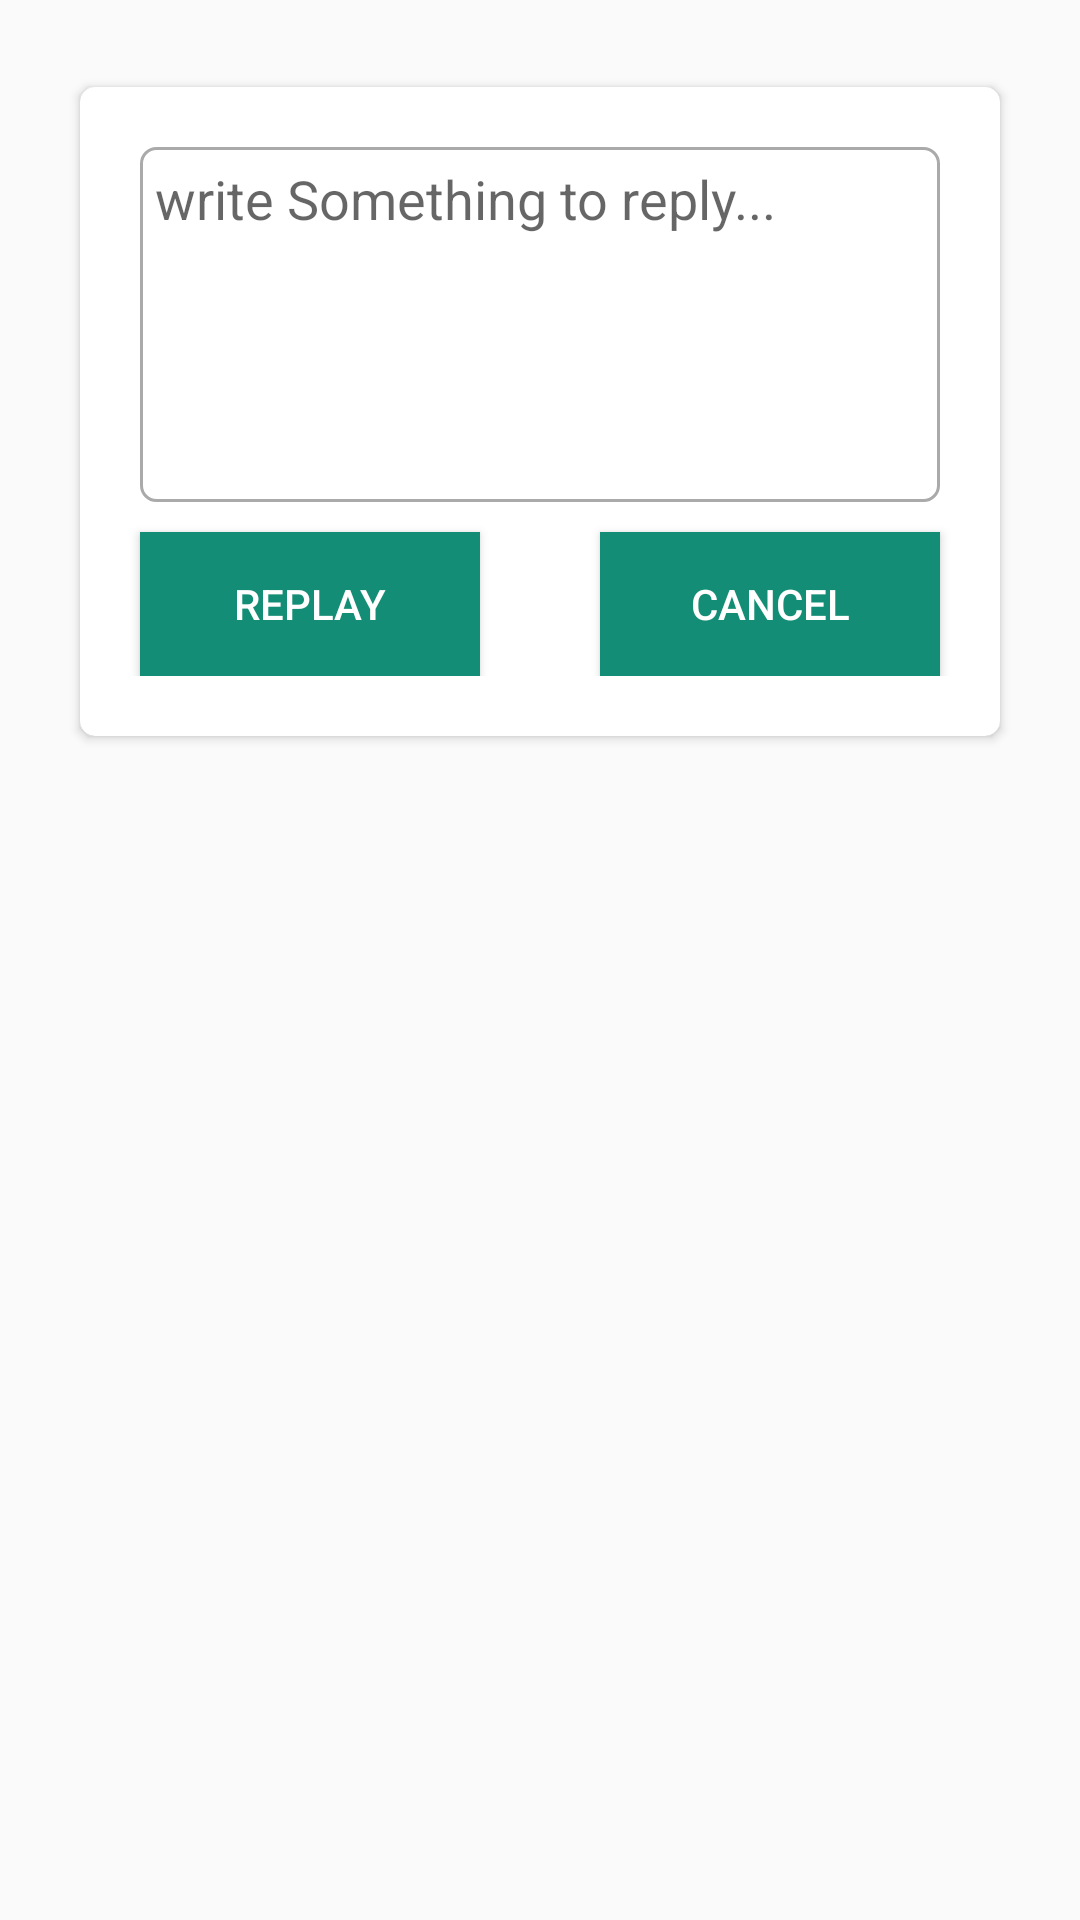

This screen was rendered from an Android layout file. Write that file and the resources it references.
<!-- AndroidManifest.xml: application theme AppTheme -->
<!-- res/layout/replay_email_dialog.xml -->
<?xml version="1.0" encoding="utf-8"?>
<LinearLayout xmlns:android="http://schemas.android.com/apk/res/android"
    xmlns:app="http://schemas.android.com/apk/res-auto"
    android:layout_width="match_parent"
    android:layout_height="match_parent"
    android:orientation="vertical"
    android:padding="20dp">

    <android.support.v7.widget.CardView
        android:layout_width="match_parent"
        android:layout_height="wrap_content"
        app:cardCornerRadius="5dp"
        app:cardMaxElevation="5dp"
        app:cardPreventCornerOverlap="true"
        app:cardUseCompatPadding="true">


        <LinearLayout
            android:layout_width="match_parent"
            android:layout_height="wrap_content"
            android:layout_marginBottom="20dp"
            android:layout_marginTop="20dp"
            android:gravity="center"
            android:orientation="vertical">


            <EditText
                android:id="@+id/Messsage"
                android:layout_width="match_parent"
                android:layout_height="wrap_content"
                android:layout_marginEnd="20dp"
                android:layout_marginStart="20dp"
                android:background="@drawable/shape_editext"
                android:gravity="center|start|top"
                android:hint="write Something to reply..."
                android:lines="5"
                android:padding="5dp" />

            <LinearLayout
                android:layout_width="match_parent"
                android:layout_height="wrap_content">

                <Button
                    android:id="@+id/Replay"
                    android:layout_width="0dp"
                    android:layout_height="wrap_content"
                    android:layout_marginEnd="20dp"
                    android:layout_marginStart="20dp"
                    android:layout_marginTop="10dp"
                    android:layout_weight="1"
                    android:background="@color/colorPrimary"
                    android:text="Replay"
                    android:textColor="@android:color/white" />

                <Button
                    android:id="@+id/Cancel"
                    android:layout_width="0dp"
                    android:layout_height="wrap_content"
                    android:layout_marginEnd="20dp"
                    android:layout_marginStart="20dp"
                    android:layout_marginTop="10dp"
                    android:layout_weight="1"
                    android:background="@color/colorPrimary"
                    android:text="Cancel"
                    android:textColor="@android:color/white" />


            </LinearLayout>
        </LinearLayout>

    </android.support.v7.widget.CardView>
</LinearLayout>
<!-- resources referenced by this layout -->
<resources>
  <color name="colorPrimary">#138D75</color>
  <!-- drawable shape_editext (drawable) -->
  <?xml version="1.0" encoding="utf-8"?>
  <shape xmlns:android="http://schemas.android.com/apk/res/android">
  
      <corners android:radius="5dp" />
      <stroke
          android:width="1dp"
          android:color="@android:color/darker_gray" />
      <solid android:color="@android:color/transparent" />
  </shape>
  <style name="AppTheme" parent="Theme.AppCompat.Light.NoActionBar">
          
          <item name="colorPrimary">@color/colorPrimary</item>
          <item name="colorPrimaryDark">@color/colorPrimaryDark</item>
          <item name="colorAccent">@color/colorAccent</item>
      </style>
  <color name="colorPrimaryDark">#303F9F</color>
  <color name="colorAccent">#138D75</color>
</resources>
